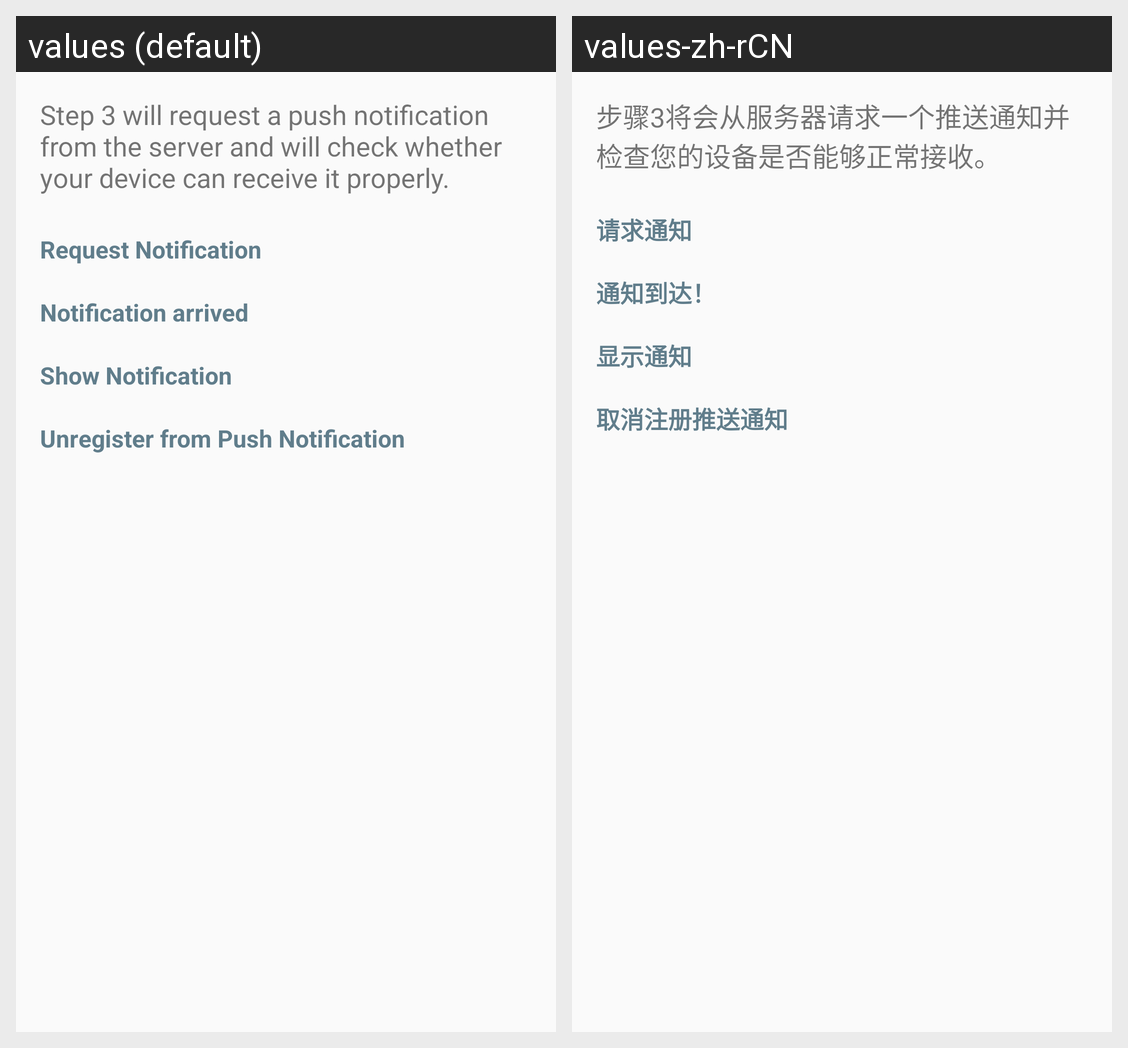

Translations of the strings shown on this Android screen, per locale in the grid:
Android screen res/layout/content_step3.xml rendered under 2 locales, left to right: values (default), values-zh-rCN. Device: Nexus 5 (rendered at 1080×1920; each locale shown at half size, 540×960, under a caption strip naming it); theme AppTheme.
Strings drawn on this screen, with the default value and each locale's value (text and hints the layout hard-codes, and strings that could not be matched under every locale, appear in the picture but are not listed):

step3_title
  values: Step 3 will request a push notification from the server and will check whether your device can receive it properly.
  values-zh-rCN: 步骤3将会从服务器请求一个推送通知并检查您的设备是否能够正常接收。

request_notification
  values: Request Notification
  values-zh-rCN: 请求通知

notification_arrived
  values: Notification arrived
  values-zh-rCN: 通知到达！

notification_show
  values: Show Notification
  values-zh-rCN: 显示通知

unregister_from_push
  values: Unregister from Push Notification
  values-zh-rCN: 取消注册推送通知
